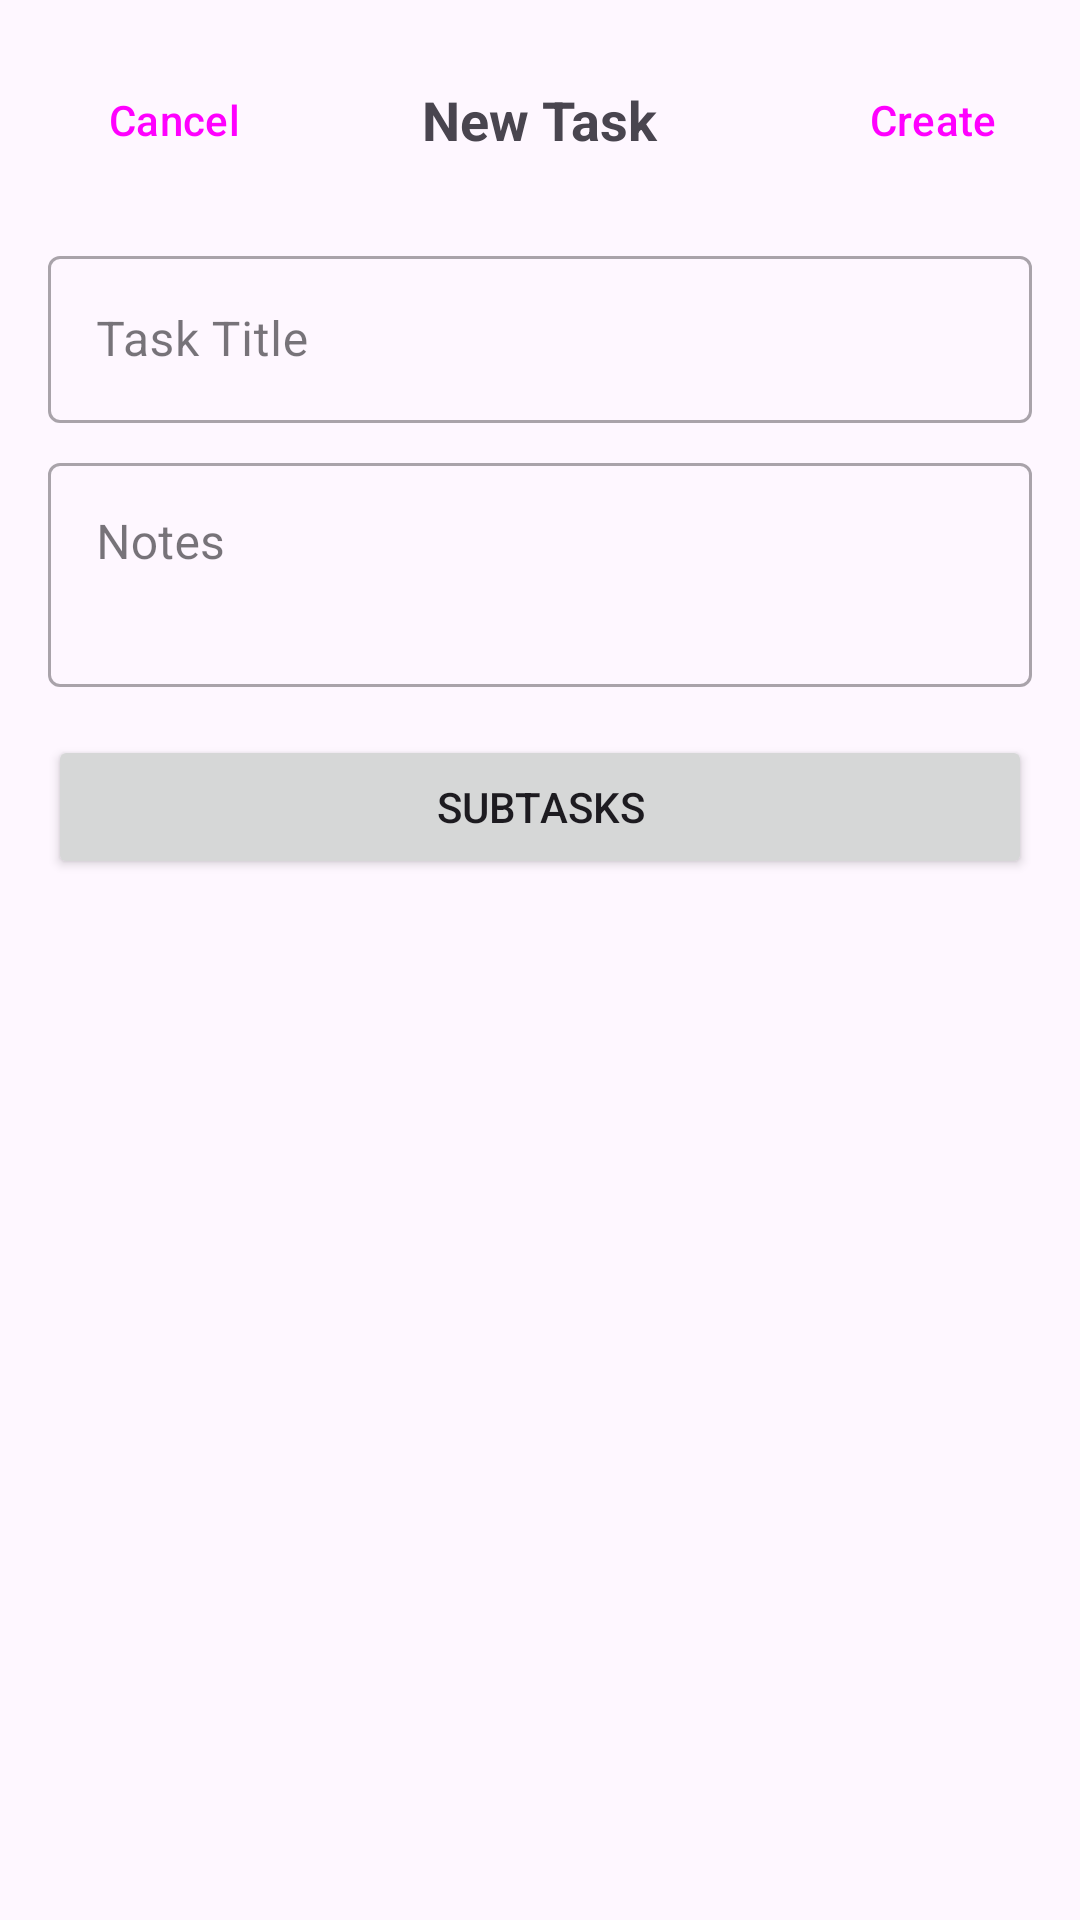

Android layout source for this screen:
<!-- AndroidManifest.xml: application theme Theme.FYP -->
<!-- res/layout/dialog_add_task.xml -->
<?xml version="1.0" encoding="utf-8"?>
<LinearLayout
    xmlns:android="http://schemas.android.com/apk/res/android"
    xmlns:app="http://schemas.android.com/apk/res-auto"
    android:layout_width="match_parent"
    android:layout_height="wrap_content"
    android:orientation="vertical"
    android:padding="16dp">

    
    <RelativeLayout
        android:layout_width="match_parent"
        android:layout_height="wrap_content"
        android:layout_marginBottom="16dp">

        <Button
            android:id="@+id/button_dialog_cancel"
            style="?android:attr/buttonBarButtonStyle"
            android:layout_width="wrap_content"
            android:layout_height="wrap_content"
            android:layout_alignParentStart="true"
            android:layout_centerVertical="true"
            android:text="@string/dialog_cancel" />

        <TextView
            android:id="@+id/text_dialog_title"
            android:layout_width="wrap_content"
            android:layout_height="wrap_content"
            android:layout_centerInParent="true"
            android:text="@string/dialog_new_task"
            android:textSize="18sp"
            android:textStyle="bold" />

        <Button
            android:id="@+id/button_dialog_create"
            style="?android:attr/buttonBarButtonStyle"
            android:layout_width="wrap_content"
            android:layout_height="wrap_content"
            android:layout_alignParentEnd="true"
            android:layout_centerVertical="true"
            android:text="@string/dialog_create" />
    </RelativeLayout>

    
    <com.google.android.material.textfield.TextInputLayout
        android:layout_width="match_parent"
        android:layout_height="wrap_content"
        android:hint="@string/hint_task_title"
        style="@style/Widget.MaterialComponents.TextInputLayout.OutlinedBox"
        android:layout_marginBottom="8dp">

        <com.google.android.material.textfield.TextInputEditText
            android:id="@+id/edit_text_dialog_task_title"
            android:layout_width="match_parent"
            android:layout_height="wrap_content"
            android:inputType="textCapSentences"/>
    </com.google.android.material.textfield.TextInputLayout>

    
    <com.google.android.material.textfield.TextInputLayout
        android:layout_width="match_parent"
        android:layout_height="wrap_content"
        android:hint="@string/hint_task_notes"
        style="@style/Widget.MaterialComponents.TextInputLayout.OutlinedBox"
        android:layout_marginBottom="16dp">

        <com.google.android.material.textfield.TextInputEditText
            android:id="@+id/edit_text_dialog_task_notes"
            android:layout_width="match_parent"
            android:layout_height="wrap_content"
            android:inputType="textMultiLine|textCapSentences"
            android:minLines="2"
            android:gravity="top"/>
    </com.google.android.material.textfield.TextInputLayout>

    
    <Button
        android:id="@+id/button_dialog_add_subtask"
        android:layout_width="match_parent"
        android:layout_height="wrap_content"
        android:text="@string/button_subtasks"
        android:layout_marginBottom="8dp"/>

    
    <LinearLayout
        android:id="@+id/layout_dialog_dynamic_subtasks"
        android:layout_width="match_parent"
        android:layout_height="wrap_content"
        android:orientation="vertical" />

</LinearLayout>
<!-- resources referenced by this layout -->
<resources>
  <string name="button_subtasks">Subtasks</string>
  <string name="dialog_cancel">Cancel</string>
  <string name="dialog_create">Create</string>
  <string name="dialog_new_task">New Task</string>
  <string name="hint_task_notes">Notes</string>
  <string name="hint_task_title">Task Title</string>
  <style name="Theme.FYP" parent="Base.Theme.FYP" />
  <style name="Base.Theme.FYP" parent="Theme.Material3.DayNight.NoActionBar">
          
          
      </style>
</resources>
